The GitHub repository Scharfdk/DeepLearning-Project contains a labelled image folder "finalDataset" with 9 categories: beef, bird, bread, cheese, eggs, nuts, pasta, pork, sausage. Examples follow, each with its label.

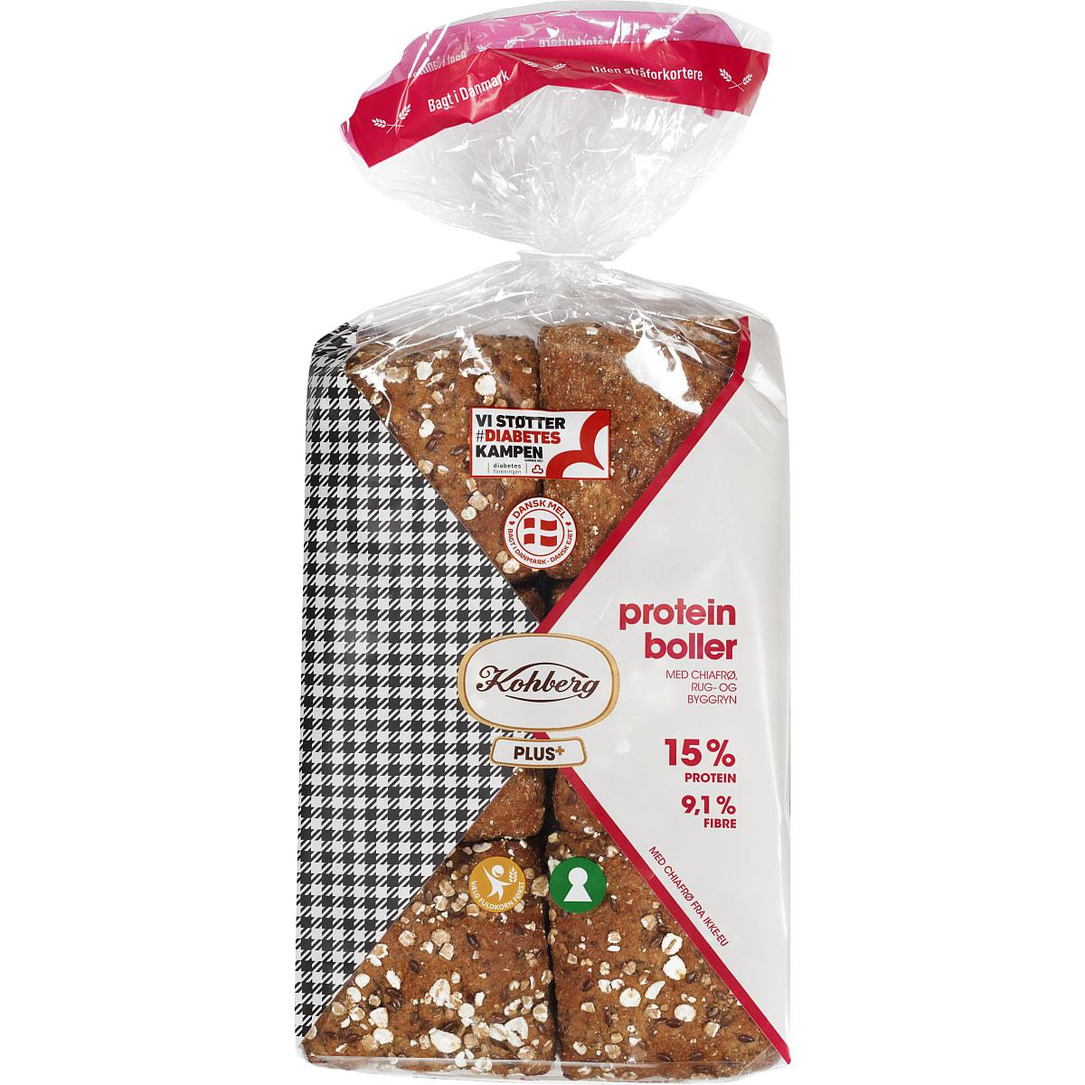
Label: bread

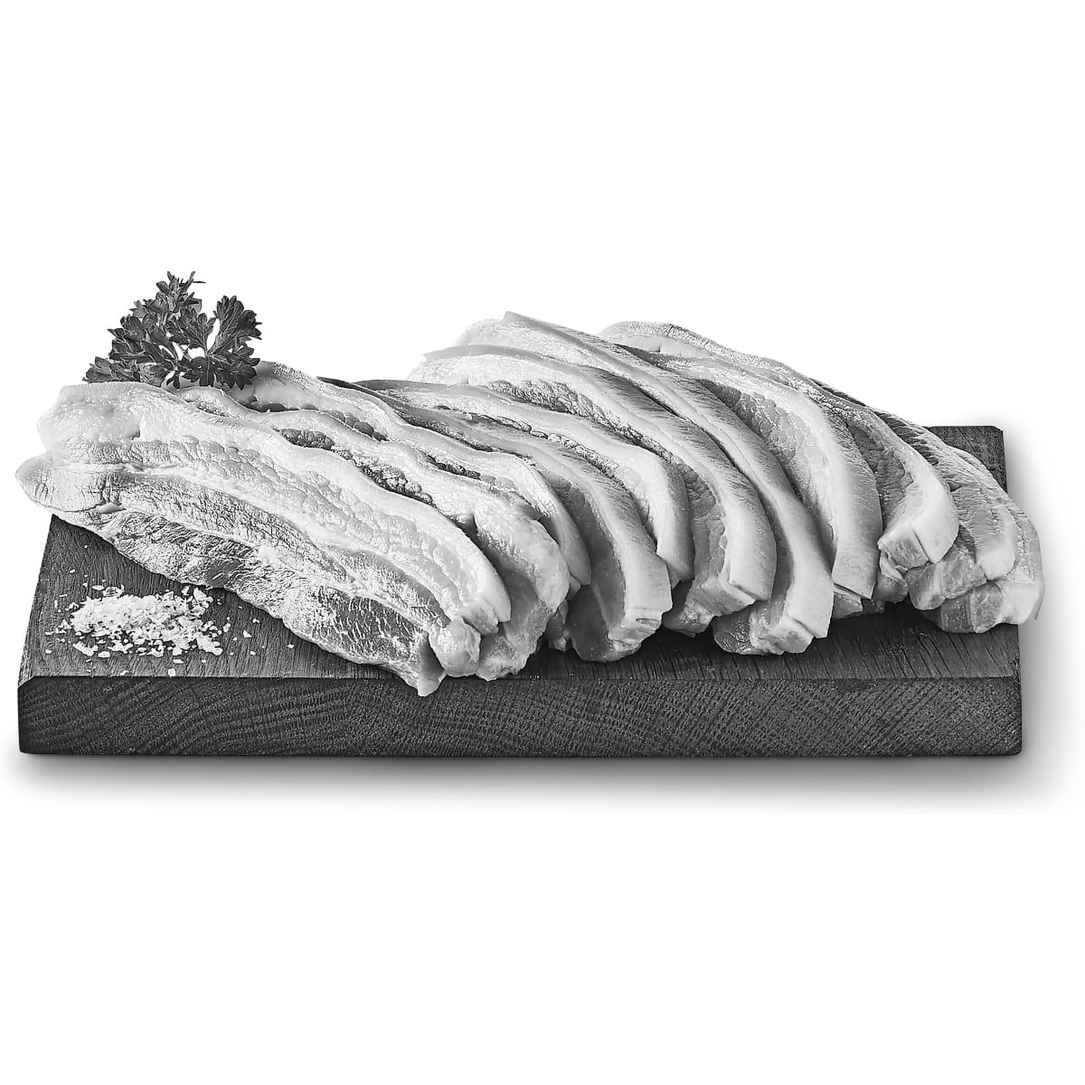
Label: pork

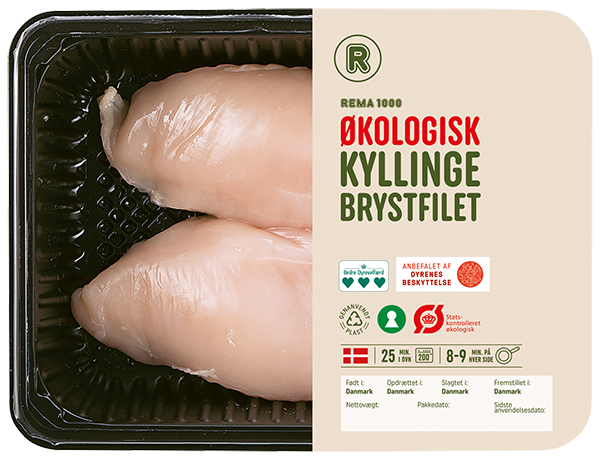
Label: bird

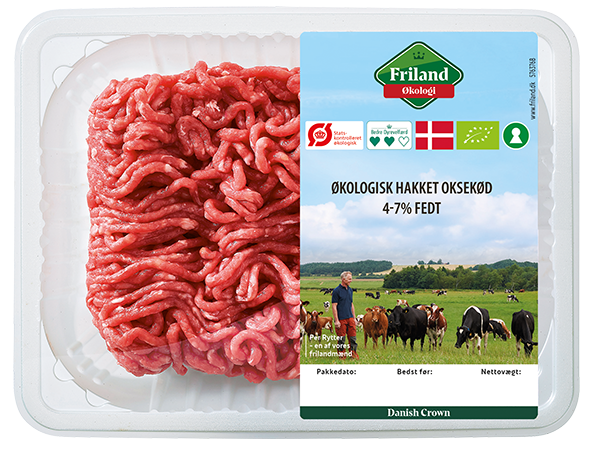
Label: beef

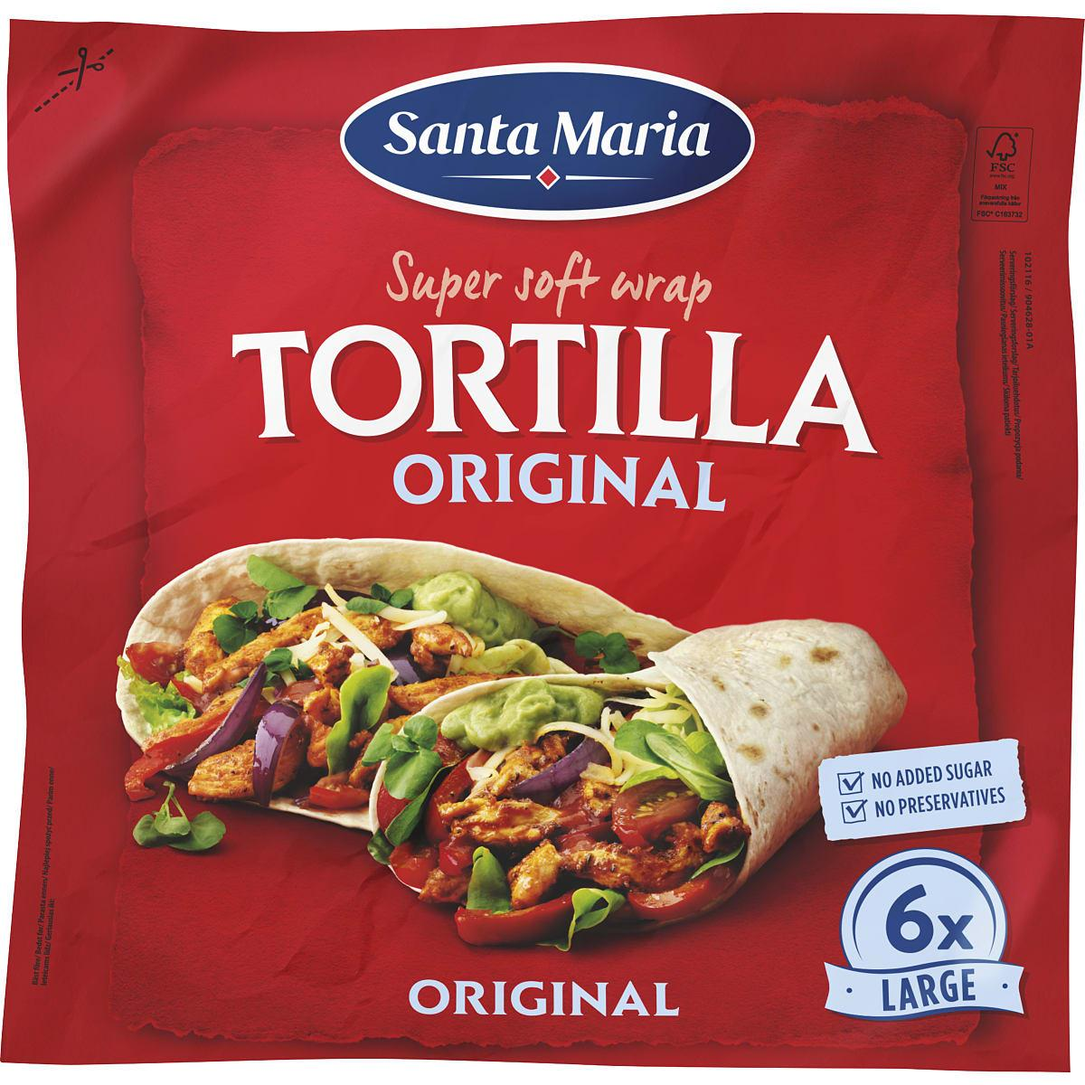
Label: bread

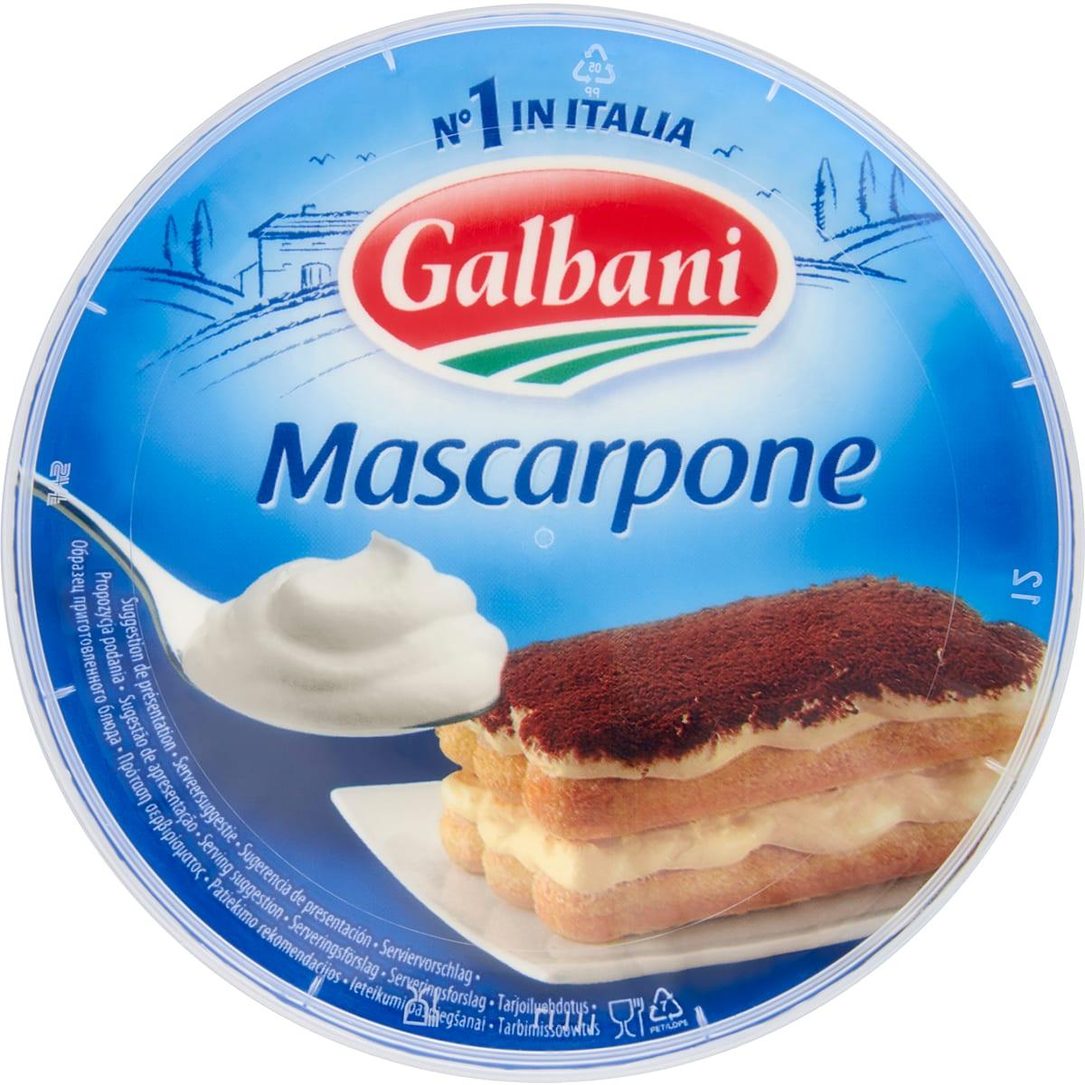
Label: cheese
